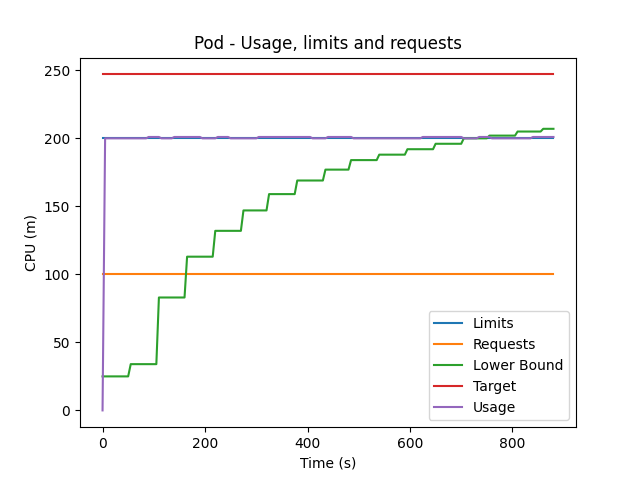

Data behind this chart, as committed beside it:
200, 200, 200, 200, 200, 200, 200, 200, 200, 200, 200, 200, 200, 200, 200, 200, 200, 200, 200, 200, 200, 200, 200, 200
100, 100, 100, 100, 100, 100, 100, 100, 100, 100, 100, 100, 100, 100, 100, 100, 100, 100, 100, 100, 100, 100, 100, 100
0, 200, 200, 200, 200, 200, 200, 200, 200, 200, 200, 200, 200, 200, 200, 200, 200, 200, 201, 201, 201, 201, 201, 200
0, 5, 10, 15, 20, 25, 30, 35, 40, 45, 50, 55, 60, 65, 70, 75, 80, 85, 90, 95, 100, 105, 110, 115
100, 100, 100, 100, 100, 100, 100, 100, 100, 100, 100, 410647, 410647, 410647, 410647, 410647, 410647, 410647, 410647, 410647, 410647, 410647, 178087, 178087
25, 25, 25, 25, 25, 25, 25, 25, 25, 25, 25, 34, 34, 34, 34, 34, 34, 34, 34, 34, 34, 34, 83, 83
247, 247, 247, 247, 247, 247, 247, 247, 247, 247, 247, 247, 247, 247, 247, 247, 247, 247, 247, 247, 247, 247, 247, 247
